Image classification data set "data" (kevinzakka/sketch-detection on GitHub). Class labels (6): circle, cross, rhombus, square, squiggly, triangle.

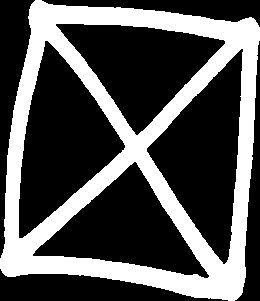
Label: cross

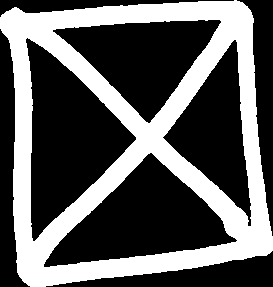
Label: cross

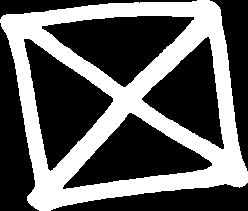
Label: cross

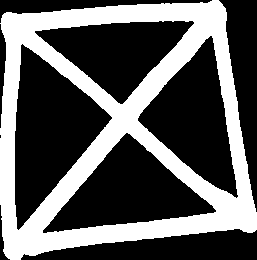
Label: cross

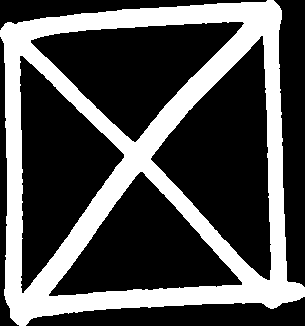
Label: cross
